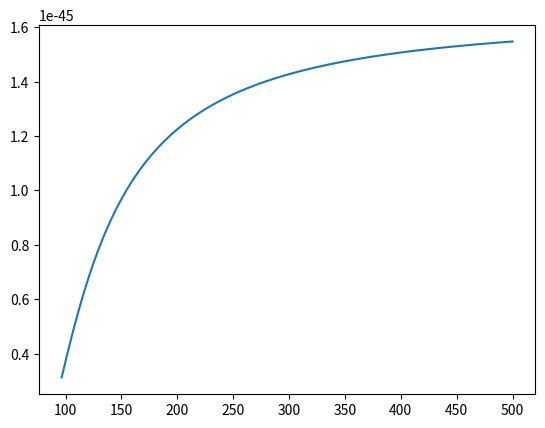

Python code for this plot:
####
#Phenomenological functions and plots
#all entities with units in GeV
###

import numpy as np
import matplotlib.pylab as plt

weak = -4*1.16e-5/np.sqrt(2) * 0.22**2 * 1/137 / (4*np.pi)
cmToGeV2 = 2.57e27 #cm**2 = cmToGeV2 1/GeV**2
mmuon = 0.105
mW = 81
mH = 126
alphW = 1/137 * 1/0.23
Ncl = 1
Ncq = 3
fNuc = np.array([0.02,0.026,0.14,0,0,0])
fGlu = 1-np.sum(fNuc)
q2nd = np.array([0.22,0.11,0.026,0.019,0.012,0])
q2ndb = np.array([0.034,0.036,0.026,0.019,0.012,0])
qmass = np.array([2.3e-3, 4.8e-3, 95e-3, 1.275, 4.18, 173])
cQ = np.array([1,1,1,1.32,1.19,1])

#Constraints
C9low1f = -0.81
C9high1f = -0.51
C9low2f = -0.97
C9high2f = -0.37
bsmix = 2.5e-11
annrate = 4e-9 #1607.02457: 4e-9; 1512.01991: 7.5e-10; 1601.06590: 2.1e-8 (most convicing)
g2best = 2.87e-9
g2low = 2.07e-9
g2high = 3.57e-9

#model parameters
eps = 0.2
gqf = np.array([eps**3,eps**3,eps**2,eps**2,1,1])
mldiff = 200
mqdiff = 100
gq2f = gqf[2]
gq3f = gqf[4]
gl2f = 2

def tHad(m,M):
	return M**2/m**2

#g-2
def i(t):
	return 1/(12*(t-1)**4) * (2+3*t-6*t**2+t**3+6*t*np.log(t))
def ibar(t):
	return 1/t*i(1/t)
def preg2(g,m):
	return g**2*mmuon**2/(16*np.pi**2) * 1/(m+mldiff)**2

def g2func(g,m,qf,qb):
	res = 0
	if(len(qf) != len(qb)):
		print("qf and qb have different lengths")
	for j in range(0,len(qf)):
		res += qf[j]*ibar(1/tHad(m,m+mldiff)) + qb[j]*i(1/tHad(m,m+mldiff))
	return -preg2(g,m) * res

qfB = np.array([0,-1])
qbB = np.array([-1,0])
qfA = np.array([0])
qbA = np.array([-1])


#Bsmixing and semileptonic
def Kshort(t):
	return (1-t+t**2*np.log(t))/(t-1)**2
def Gshort(t):
	return (1-t+t*np.log(t))/(t-1)**2
def Klong(tl,tq):
	return (Kshort(tl)-Kshort(tq))/(tl-tq)
def Glong(tl,tq):
	return (Gshort(tl)-Gshort(tq))/(tl-tq)
def Kder(t):
	return (-1+t+2*t*np.log(t))/(t-1)**2 - 2*(1-t+t**2*np.log(t))/(t-1)**3
def Gder(t):
	return (np.log(t))/(t-1)**2 - 2*(1-t+t*np.log(t))/(t-1)**3
def MuMuAddMaj(m,relPreG): #preK = 1, what is the relative prefactor of preG? Crivellin
	return Klong(tHad(m,m+mldiff),tHad(m,m+mqdiff)) + 1/2*relPreG*Glong(tHad(m,m+mldiff),tHad(m,m+mqdiff))
def MixAddMaj(m,relPreG): #preK = 1, what is the relative prefactor of preG? Crivellin
	return Kder(tHad(m,m+mqdiff)) + 1/2*relPreG*Gder(tHad(m,m+mqdiff))

def g23mumu(pMod,C,m,gl2,preG):
	return C*weak/pMod *m**2/gl2**2 * 1/MuMuAddMaj(m,preG)
def g23mix(pMod,m,preG):
	return bsmix*m**2/(pMod*MixAddMaj(m,preG))
def bla(m):
	return 0.04

preA = 1/(128*np.pi**2)
preB = 5/(384*np.pi**2)
preGA = 1
preGB = 1/5

#direct detection A
f1A = 1/16 * np.sum(fNuc * gqf**2) #tree channel to light quarks
f2A = 1/216 * np.sum(cQ*gqf**2)*fGlu #one loop with gluon (all quarks in loop included)
f3A = 3/16 * np.sum((q2nd+q2ndb)*gqf**2) #twist operators
def mRed(m,n):
	return m*n/(m+n)
def fdd(m,mqdiff):
	return (f1A+f2A+f3A)*m /(m+mqdiff)**4
def sigmaDDA(m,A):
	return 4/np.pi * mRed(m,A)**2 * (A * fdd(m,mqdiff))**2

#direct detection B
def b(x):
	return np.sqrt(1-x/4)
def ddatan(x):
	return np.arctan(2*b(x)/np.sqrt(x))
def ddatan2(x):
	return np.arctan(np.sqrt(4-x)/np.sqrt(x))
def gH(x):
	return -2/b(x)*(2+2*x-x**2)*ddatan(x) + 2*np.sqrt(x)*(2-x*np.log(x))
def gAV(x):
	return 1/(24*b(x)) * np.sqrt(x)*(8-x-x**2)*ddatan(x) -1/24 *x*(2-(3+x)*np.log(x))
def gT1(x):
	return 1/3*b(x) *(2+x**2)*ddatan(x) + 1/12 *np.sqrt(x) * (1-2*x-x*(2-x)*np.log(x)) #maybe its rather 1/b than b
def gT2(x):
	return 1/(4*b(x)) *(2-4*x+x**2)*ddatan(x) + 1/4 *np.sqrt(x) * (1-2*x-x*(2-x)*np.log(x)) #maybe its rather 1/b than b
def gB1(x):
	return -1/24 *np.sqrt(x) * (x*np.log(x)-2)+(x**2-2*x+4)/(24*b(x))*ddatan(x)
def gB31(x,y):
	return -x**(3/2)/(12*(y-x))  -x**(3/2)*y**2/(24*(y-x)**2)*np.log(y)  -x**(5/2)*(x-2*y)/(24*(y-x)**2)*np.log(x)  -x**(3/2)*np.sqrt(y)*(y+2)*np.sqrt(4-y)/(12*(y-x)**2)*ddatan2(y)  +x*(x**3-2*(y+1)*x**2+4*(y+1)*x+4*y)/(12*(y-x)**2*np.sqrt(4-x))*ddatan2(x)
def gB32(x,y):
	return -x**(3/2)*y/(12*(y-x)**2)  -x**(5/2)*y**2/(24*(y-x)**3)*np.log(y)  +x**(5/2)*y**2/(24*(y-x)**3)*np.log(x)  +x**(3/2)*np.sqrt(y)*(-6*y+x*y**2-2*x*y-2*x)/(12*(y-x)**3*np.sqrt(4-y))*ddatan2(y)  -x*y*(x**2*y-2*x*y-6*x-2*y)/(12*(y-x)**3*np.sqrt(4-x))*ddatan2(x)
def gW(x,y):
	return 2*gB1(x) + gB31(x,y) + cQ[4]*gB32(x,y)

def f1B(m):
	return alphW**2/(4*mH**2*mW) * gH(tHad(m,mW)) * np.sum(fNuc)
def f2B(m):
	return 2/(9*mW)*alphW**2 * (1/mW**2 * gW(tHad(m,mW),tHad(m,qmass[5])) - 1/(12*mH**2) * gH(tHad(m,mW))) * fGlu
def f3B(m):
	return np.sum(q2nd+q2ndb) *alphW**2/mW**3 * (gT1(tHad(m,mW)) + gT2(tHad(m,mW)))
def sigmaDDB(m,A):
	return 4/np.pi * mRed(m,A)**2 * (A * (f1B(m)+f2B(m)+f3B(m)))**2
print(f1A,f2A,f3A)
print(f1B(100),f2B(100), f3B(100))


print(g23mumu(preB,C9low1f,100,2,preGB))

fig = plt.figure()
ax = plt.gca()

m = np.linspace(qmass[5]/2+10,500,1000)
n = np.linspace(gq2f*gq3f,gq2f*gq3f,1000)
#ax.scatter(m,g2func(gl2f,m,qfB,qbB))
"""
ax.plot(m,(g23mumu(preB,C9low1f,m,gl2f,preGB)))
ax.plot(m,(g23mumu(preB,C9high1f,m,gl2f,preGB)))
ax.plot(m,(g23mumu(preB,C9low2f,m,gl2f,preGB)))
ax.plot(m,(g23mumu(preB,C9high2f,m,gl2f,preGB)))
ax.plot(m,(np.sqrt(g23mix(preB,m,preGB))))
ax.plot(m,(np.sqrt(g23mix(preB,m,0))))
ax.plot(m,n)
#plt.plot(m,i(tHad(m,mldiff)))
"""
ax.plot(m,sigmaDDB(m,1)/cmToGeV2)
plt.show()
